The GitHub repository jsirott/fowler_lab contains a labelled image folder "classify" with 4 categories: dead, edge, intermediate, puncta. Examples follow, each with its label.

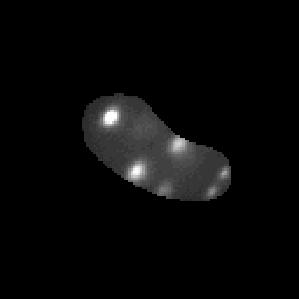
Label: puncta

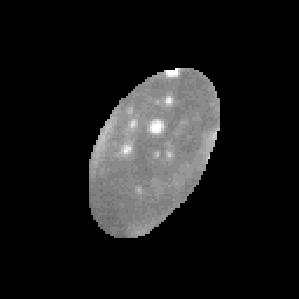
Label: intermediate

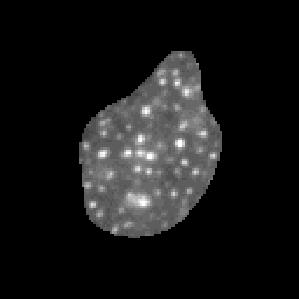
Label: puncta

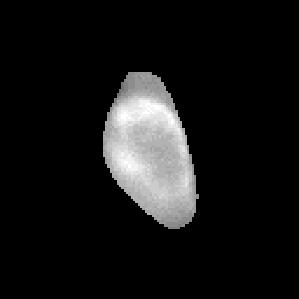
Label: dead

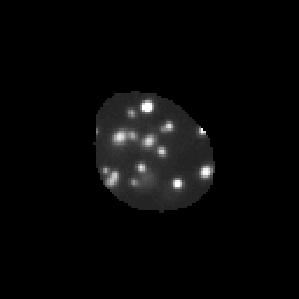
Label: puncta

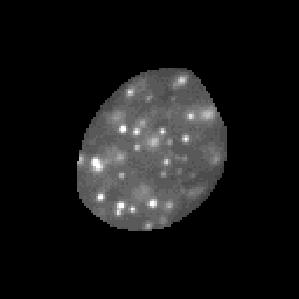
Label: puncta
